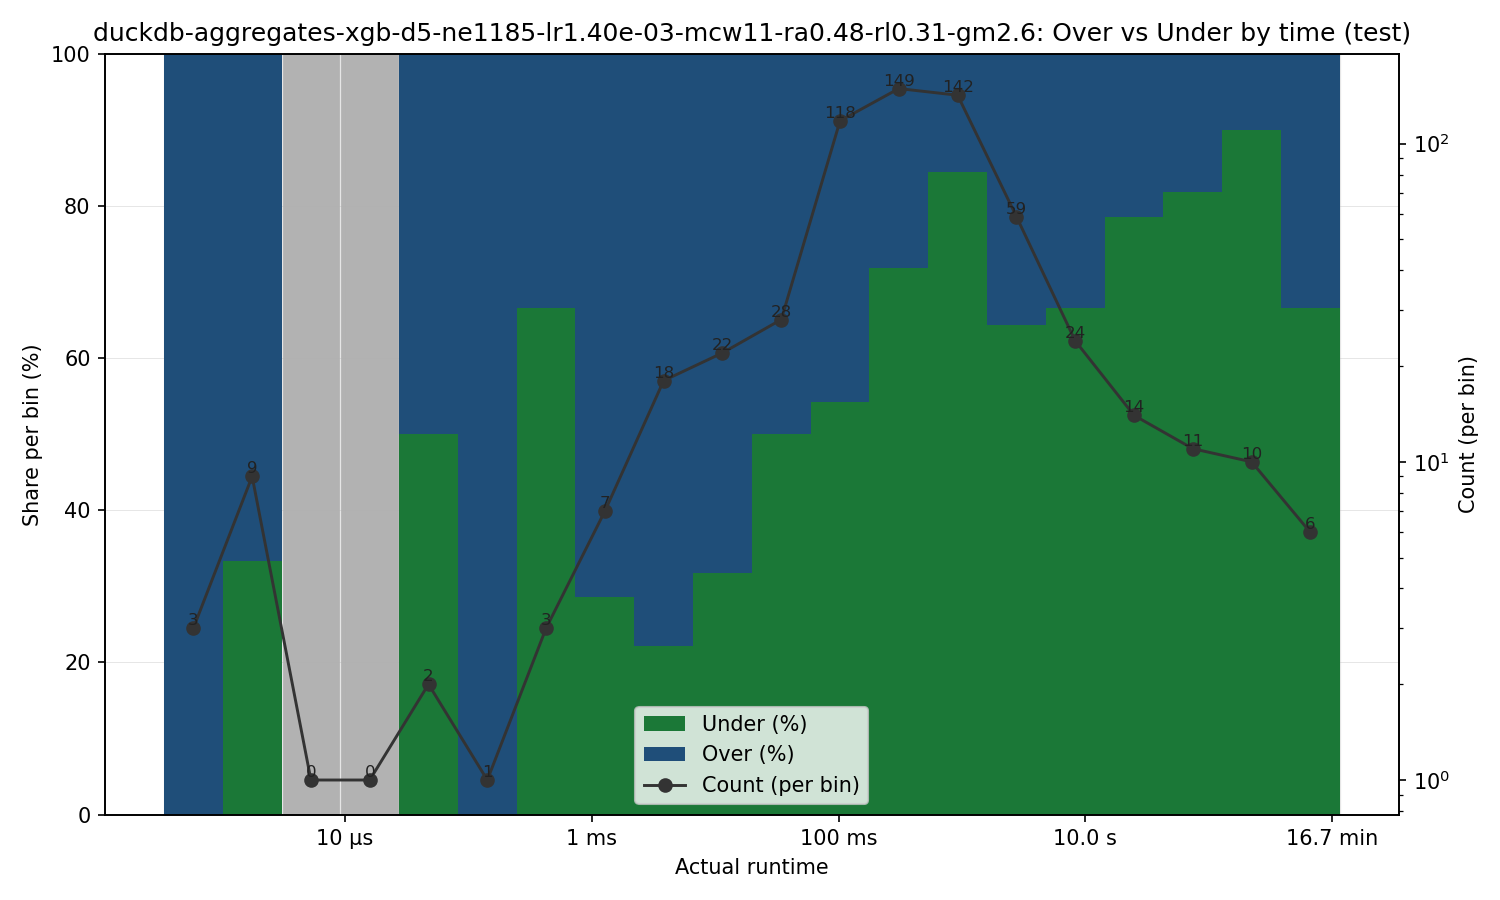

Values plotted in this chart, from the file beside it:
bin_left, bin_right, bin_center, count, under_count, over_count, under_pct, over_pct
3.409999999999999e-07, 1.0215548328745773e-06, 5.90211994126035e-07, 3, 0, 3, 0.0, 100.0
1.0215548328745773e-06, 3.0603351219044224e-06, 1.7681346481524735e-06, 9, 3, 6, 33.33, 66.67
3.0603351219044224e-06, 9.168035583569714e-06, 5.296910542501912e-06, 0, 0, 0, 0.0, 0.0
9.168035583569714e-06, 2.7465252370562286e-05, 1.5868283178877213e-05, 0, 0, 0, 0.0, 0.0
2.7465252370562286e-05, 8.22793586371493e-05, 4.7537599327872137e-05, 2, 1, 1, 50.0, 50.0
8.22793586371493e-05, 0.0002465, 0.0001424, 1, 0, 1, 0.0, 100.0
0.0002465, 0.0007384, 0.0004266, 3, 2, 1, 66.67, 33.33
0.0007384, 0.002212, 0.001278, 7, 2, 5, 28.57, 71.43
0.002212, 0.006627, 0.003829, 18, 4, 14, 22.22, 77.78
0.006627, 0.01985, 0.01147, 22, 7, 15, 31.82, 68.18
0.01985, 0.05948, 0.03436, 28, 14, 14, 50.0, 50.0
0.05948, 0.1782, 0.1029, 118, 64, 54, 54.24, 45.76
0.1782, 0.5338, 0.3084, 149, 107, 42, 71.81, 28.19
0.5338, 1.599, 0.9239, 142, 120, 22, 84.51, 15.49
1.599, 4.79, 2.768, 59, 38, 21, 64.41, 35.59
4.79, 14.35, 8.291, 24, 16, 8, 66.67, 33.33
14.35, 42.99, 24.84, 14, 11, 3, 78.57, 21.43
42.99, 128.8, 74.41, 11, 9, 2, 81.82, 18.18
128.8, 385.8, 222.9, 10, 9, 1, 90.0, 10.0
385.8, 1156, 667.8, 6, 4, 2, 66.67, 33.33
